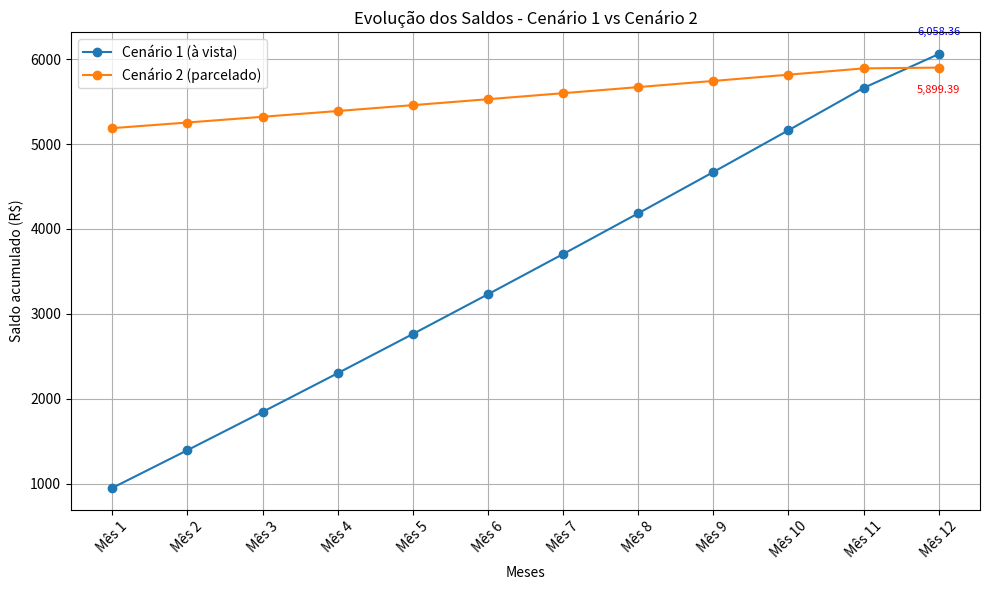

The script that saved this image:
'''
Esse script tenta responder a uma pergunta simples:

É melhor comprar um produto à vista com 10% de desconto ou parcelar em 12 vezes e deixar o dinheiro investido?

No exemplo, o produto custa R$ 5.121,11. À vista, com 10% de desconto, custaria aproximadamente R$ 4.609,00. Parcelado, seriam 12 parcelas de cerca de R$ 426,76.

Cenário 1 — comprar à vista

A pessoa paga o produto à vista e aproveita o desconto de aproximadamente R$ 512,11.

Depois, o programa considera que ela passa a investir mensalmente o valor que corresponderia às parcelas. No primeiro mês, investe:

os R$ 512,11 economizados no desconto;
mais uma parcela de aproximadamente R$ 426,76.

Nos meses seguintes, investe aproximadamente R$ 426,76 por mês.

Esse dinheiro rende como uma aplicação de 110% do CDI.

Cenário 2 — comprar parcelado

Nesse cenário, a pessoa mantém inicialmente os R$ 5.121,11 investidos e compra o produto em 12 parcelas.

O dinheiro também rende o equivalente a 110% do CDI durante os 12 meses.

A intenção é verificar se os juros obtidos deixando o dinheiro aplicado compensam ou não o desconto de 10% oferecido para pagamento à vista.

Imposto de Renda

Nos dois cenários, o programa considera uma alíquota de 20% de Imposto de Renda sobre o rendimento da aplicação ao final do período.

Ou seja, ele não desconta 20% de todo o dinheiro, apenas do ganho obtido com os investimentos.

Resultado apresentado

Ao longo dos 12 meses, o programa mostra:

quanto foi investido;
quanto rendeu naquele mês;
quanto existe acumulado em cada cenário;
e, ao final, qual alternativa terminou com maior valor líquido.

Também gera um gráfico mostrando a evolução dos dois cenários.

Em uma frase

O programa compara o benefício de receber 10% de desconto pagando à vista com o benefício de manter o dinheiro investido e pagar o produto em 12 parcelas.

Há um detalhe importante no código

Do jeito que ele está escrito, existe uma inconsistência no cenário parcelado: o programa mostra o pagamento mensal das parcelas, mas não desconta essas parcelas do saldo investido.

Ou seja, esta linha calcula os juros:

saldo_cenario_2 += juros_mes_2

mas não existe algo como:

saldo_cenario_2 -= pagamento_fixo

Portanto, o gráfico pode transmitir uma comparação diferente daquela que intuitivamente se espera.

Além disso, no cálculo final do cenário parcelado, o código considera como aporte um valor que não corresponde exatamente ao dinheiro que foi efetivamente colocado nesse investimento.

Então, a ideia do script é comparar à vista versus parcelado com o dinheiro rendendo, mas o cálculo do cenário parcelado merece ser corrigido antes de usar o resultado como conclusão financeira.

'''

import matplotlib.pyplot as plt

# Parâmetros
valor_produto = 5121.11 #5121.11
desconto_avista = 0.10
numero_parcelas = 12 # 12
valor_avista = valor_produto * (1 - desconto_avista)
valor_sobrando = valor_produto - valor_avista
parcela_mensal = valor_produto / numero_parcelas

# CDI e rendimentos
cdi_aa = 0.1490
cdi_mensal = (1 + cdi_aa) ** (1 / numero_parcelas) - 1

################################ Cenario 1
taxa_invest_cenario_1 = 110
nome_cenario_1 = "à vista"
invesimento_cenario_1 = cdi_mensal * (taxa_invest_cenario_1 / 100)
aliquota_ir_cenario_1 = 0.20

################################ Cenario 2
taxa_invest_cenario_2 = 110
nome_cenario_2 = "parcelado"
invesimento_cenario_2 = cdi_mensal * (taxa_invest_cenario_2 / 100)
aliquota_ir_cenario_2 = 0.20

# Inicializações
saldo_cenario_1 = 0
saldo_cenario_2 = valor_produto
pagamento_fixo = parcela_mensal

# Impressão linha a linha + dados para gráfico
linhas = []
meses = []
saldos_1 = []
saldos_2 = []

linhas.append("Comparativo mês a mês com Aporte (inclui desconto), Juros e Pagamento\n")
linhas.append("{:<6} {:>10} {:>20} {:>18} {:>12} {:>20} {:>18}".format(
    "Mês", "Aporte (C1)", "Juros (C1)", "Saldo (C1)", "Pagto (C2)", "Juros (C2)", "Saldo (C2)"))

for mes in range(1, numero_parcelas+1):
    if mes == 1:
        aporte = valor_sobrando + parcela_mensal  # R$ 900 + R$ 750
    else:
        aporte = parcela_mensal

    # Cenário 1
    saldo_cenario_1 += aporte
    juros_mes_1 = saldo_cenario_1 * invesimento_cenario_1
    saldo_cenario_1 += juros_mes_1

    # Cenário 2
    juros_mes_2 = saldo_cenario_2 * invesimento_cenario_2
    saldo_cenario_2 += juros_mes_2

    # Guardar para tabela e gráfico
    linhas.append("{:<6} {:>10,.2f} {:>20,.2f} {:>18,.2f} {:>12,.2f} {:>20,.2f} {:>18,.2f}".format(
        mes, aporte, juros_mes_1, saldo_cenario_1, pagamento_fixo, juros_mes_2, saldo_cenario_2))

    meses.append(f"Mês {mes}")
    saldos_1.append(saldo_cenario_1)
    saldos_2.append(saldo_cenario_2)

# Aplicar IR no final do Cenário 1
aporte_total_1 = valor_sobrando + parcela_mensal * numero_parcelas
ganho_bruto_1 = saldo_cenario_1 - aporte_total_1
ganho_liquido_1 = ganho_bruto_1 * (1 - aliquota_ir_cenario_1)
saldo_cenario_1_liquido = aporte_total_1 + ganho_liquido_1
saldos_1[-1] = saldo_cenario_1_liquido

# Aplicar IR no final do Cenário 2 (isento, mas estrutura mantida)
aporte_total_2 = valor_sobrando + parcela_mensal * numero_parcelas
ganho_bruto_2 = saldo_cenario_2 - aporte_total_2
ganho_liquido_2 = ganho_bruto_2 * (1 - aliquota_ir_cenario_2)
saldo_cenario_2_liquido = aporte_total_2 + ganho_liquido_2
saldos_2[-1] = saldo_cenario_2_liquido

# Resumo final
linhas.append(f"\nResumo Final após {numero_parcelas} meses:")
linhas.append(f"Cenário 1 ({nome_cenario_1}): R$ {saldo_cenario_1_liquido:,.2f}")
linhas.append(f"Cenário 2 ({nome_cenario_2}): R$ {saldo_cenario_2_liquido:,.2f}")

# Exibir linhas
print("\n".join(linhas))
print()
print()

# Gráfico
offset = 200  # deslocamento vertical em reais (ajuste conforme o gráfico)

plt.figure(figsize=(10, 6))
plt.plot(meses, saldos_1, marker='o', label=f'Cenário 1 ({nome_cenario_1})')
plt.plot(meses, saldos_2, marker='o', label=f'Cenário 2 ({nome_cenario_2})')

ultima_parcela = numero_parcelas - 1

# Adiciona os textos com deslocamento
plt.text(meses[ultima_parcela], saldos_1[ultima_parcela] + offset, f"{saldos_1[ultima_parcela]:,.2f}", ha='center', va='bottom', fontsize=8, color='blue')
plt.text(meses[ultima_parcela], saldos_2[ultima_parcela] - offset, f"{saldos_2[ultima_parcela]:,.2f}", ha='center', va='top', fontsize=8, color='red')

plt.title("Evolução dos Saldos - Cenário 1 vs Cenário 2")
plt.xlabel("Meses")
plt.ylabel("Saldo acumulado (R$)")
plt.grid(True)
plt.legend()
plt.xticks(rotation=45)
plt.tight_layout()
plt.show()
